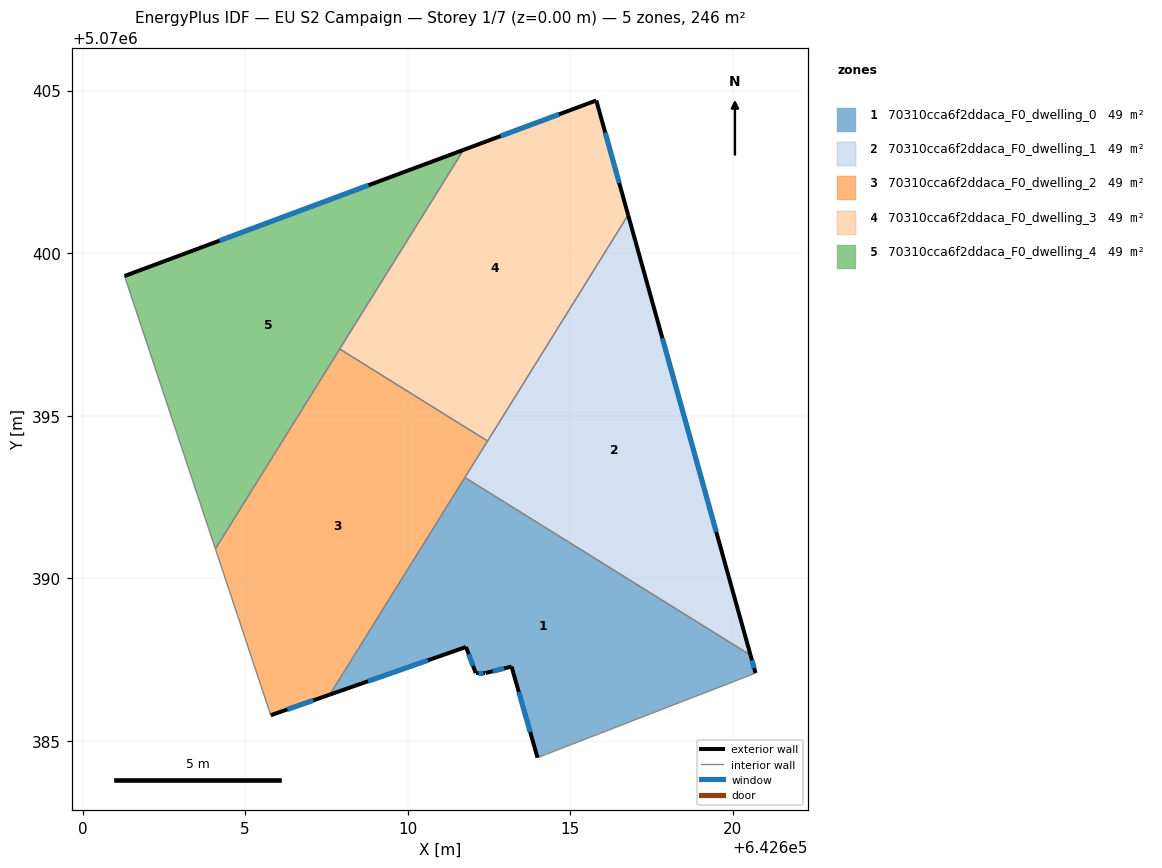
=== STOREY PLAN SPEC (per zone: floor XY polygon, exterior-wall plan segments, windows/doors) ===
zone 1: 70310cca6f2ddaca_F0_dwelling_0  (49.2 m²)
  floor: (642620.55, 5070387.63) (642620.70, 5070387.08) (642613.99, 5070384.48) (642613.20, 5070387.29) (642612.40, 5070387.08) (642612.09, 5070387.08) (642611.80, 5070387.89) (642607.61, 5070386.42) (642611.76, 5070393.10)
  exterior wall: (642620.70, 5070387.08) – (642620.55, 5070387.63)  [0.6 m]
    window: (642620.66, 5070387.24) – (642620.59, 5070387.48)  [0.3 m²]
  exterior wall: (642613.20, 5070387.29) – (642613.99, 5070384.48)  [2.9 m]
    window: (642613.42, 5070386.50) – (642613.77, 5070385.27)  [1.7 m²]
  exterior wall: (642612.40, 5070387.08) – (642613.20, 5070387.29)  [0.8 m]
    window: (642612.62, 5070387.14) – (642612.97, 5070387.23)  [0.5 m²]
  exterior wall: (642612.09, 5070387.08) – (642612.40, 5070387.08)  [0.3 m]
    window: (642612.18, 5070387.08) – (642612.31, 5070387.08)  [0.2 m²]
  exterior wall: (642611.80, 5070387.89) – (642612.09, 5070387.08)  [0.9 m]
    window: (642611.88, 5070387.66) – (642612.01, 5070387.31)  [0.5 m²]
  exterior wall: (642607.61, 5070386.42) – (642611.80, 5070387.89)  [4.4 m]
    window: (642608.78, 5070386.83) – (642610.62, 5070387.48)  [2.6 m²]
  interior walls: 3
zone 2: 70310cca6f2ddaca_F0_dwelling_1  (49.2 m²)
  floor: (642616.78, 5070401.17) (642620.55, 5070387.63) (642611.76, 5070393.10)
  exterior wall: (642620.55, 5070387.63) – (642616.78, 5070401.17)  [14.1 m]
    window: (642619.49, 5070391.43) – (642617.84, 5070397.38)  [8.1 m²]
  interior walls: 3
zone 3: 70310cca6f2ddaca_F0_dwelling_2  (49.2 m²)
  floor: (642612.46, 5070394.22) (642607.61, 5070386.42) (642605.79, 5070385.79) (642604.09, 5070390.90) (642607.91, 5070397.05)
  exterior wall: (642605.79, 5070385.79) – (642607.61, 5070386.42)  [1.9 m]
    window: (642606.30, 5070385.96) – (642607.10, 5070386.24)  [1.1 m²]
  interior walls: 5
zone 4: 70310cca6f2ddaca_F0_dwelling_3  (49.2 m²)
  floor: (642615.80, 5070404.70) (642616.78, 5070401.17) (642612.46, 5070394.22) (642607.91, 5070397.05) (642611.72, 5070403.18)
  exterior wall: (642616.78, 5070401.17) – (642615.80, 5070404.70)  [3.7 m]
    window: (642616.51, 5070402.16) – (642616.08, 5070403.71)  [2.1 m²]
  exterior wall: (642615.80, 5070404.70) – (642611.72, 5070403.18)  [4.4 m]
    window: (642614.66, 5070404.27) – (642612.86, 5070403.60)  [2.5 m²]
  interior walls: 3
zone 5: 70310cca6f2ddaca_F0_dwelling_4  (49.2 m²)
  floor: (642611.72, 5070403.18) (642604.09, 5070390.90) (642601.29, 5070399.30)
  exterior wall: (642611.72, 5070403.18) – (642601.29, 5070399.30)  [11.1 m]
    window: (642608.80, 5070402.09) – (642604.21, 5070400.38)  [6.5 m²]
  interior walls: 3

=== DERIVED (storey summary) ===
Building: EU S2 Campaign
Storey: 1 of 7  (floor level z = 0.00 m)
Storey gross floor area: 246.0 m²
Zones on this storey: 5
  - 70310cca6f2ddaca_F0_dwelling_0: floor 49.2 m²; exterior wall 9.9 m (29.7 m²); 6 window(s) 5.7 m²; WWR 19.3%
  - 70310cca6f2ddaca_F0_dwelling_1: floor 49.2 m²; exterior wall 14.1 m (42.2 m²); 1 window(s) 8.1 m²; WWR 19.3%
  - 70310cca6f2ddaca_F0_dwelling_2: floor 49.2 m²; exterior wall 1.9 m (5.8 m²); 1 window(s) 1.1 m²; WWR 19.3%
  - 70310cca6f2ddaca_F0_dwelling_3: floor 49.2 m²; exterior wall 8.0 m (24.0 m²); 2 window(s) 4.6 m²; WWR 19.3%
  - 70310cca6f2ddaca_F0_dwelling_4: floor 49.2 m²; exterior wall 11.1 m (33.4 m²); 1 window(s) 6.5 m²; WWR 19.3%
Zone adjacency (shared interzone walls):
  - 70310cca6f2ddaca_F0_dwelling_0 ↔ 70310cca6f2ddaca_F0_dwelling_1
  - 70310cca6f2ddaca_F0_dwelling_0 ↔ 70310cca6f2ddaca_F0_dwelling_2
  - 70310cca6f2ddaca_F0_dwelling_1 ↔ 70310cca6f2ddaca_F0_dwelling_2
  - 70310cca6f2ddaca_F0_dwelling_1 ↔ 70310cca6f2ddaca_F0_dwelling_3
  - 70310cca6f2ddaca_F0_dwelling_2 ↔ 70310cca6f2ddaca_F0_dwelling_3
  - 70310cca6f2ddaca_F0_dwelling_2 ↔ 70310cca6f2ddaca_F0_dwelling_4
  - 70310cca6f2ddaca_F0_dwelling_3 ↔ 70310cca6f2ddaca_F0_dwelling_4